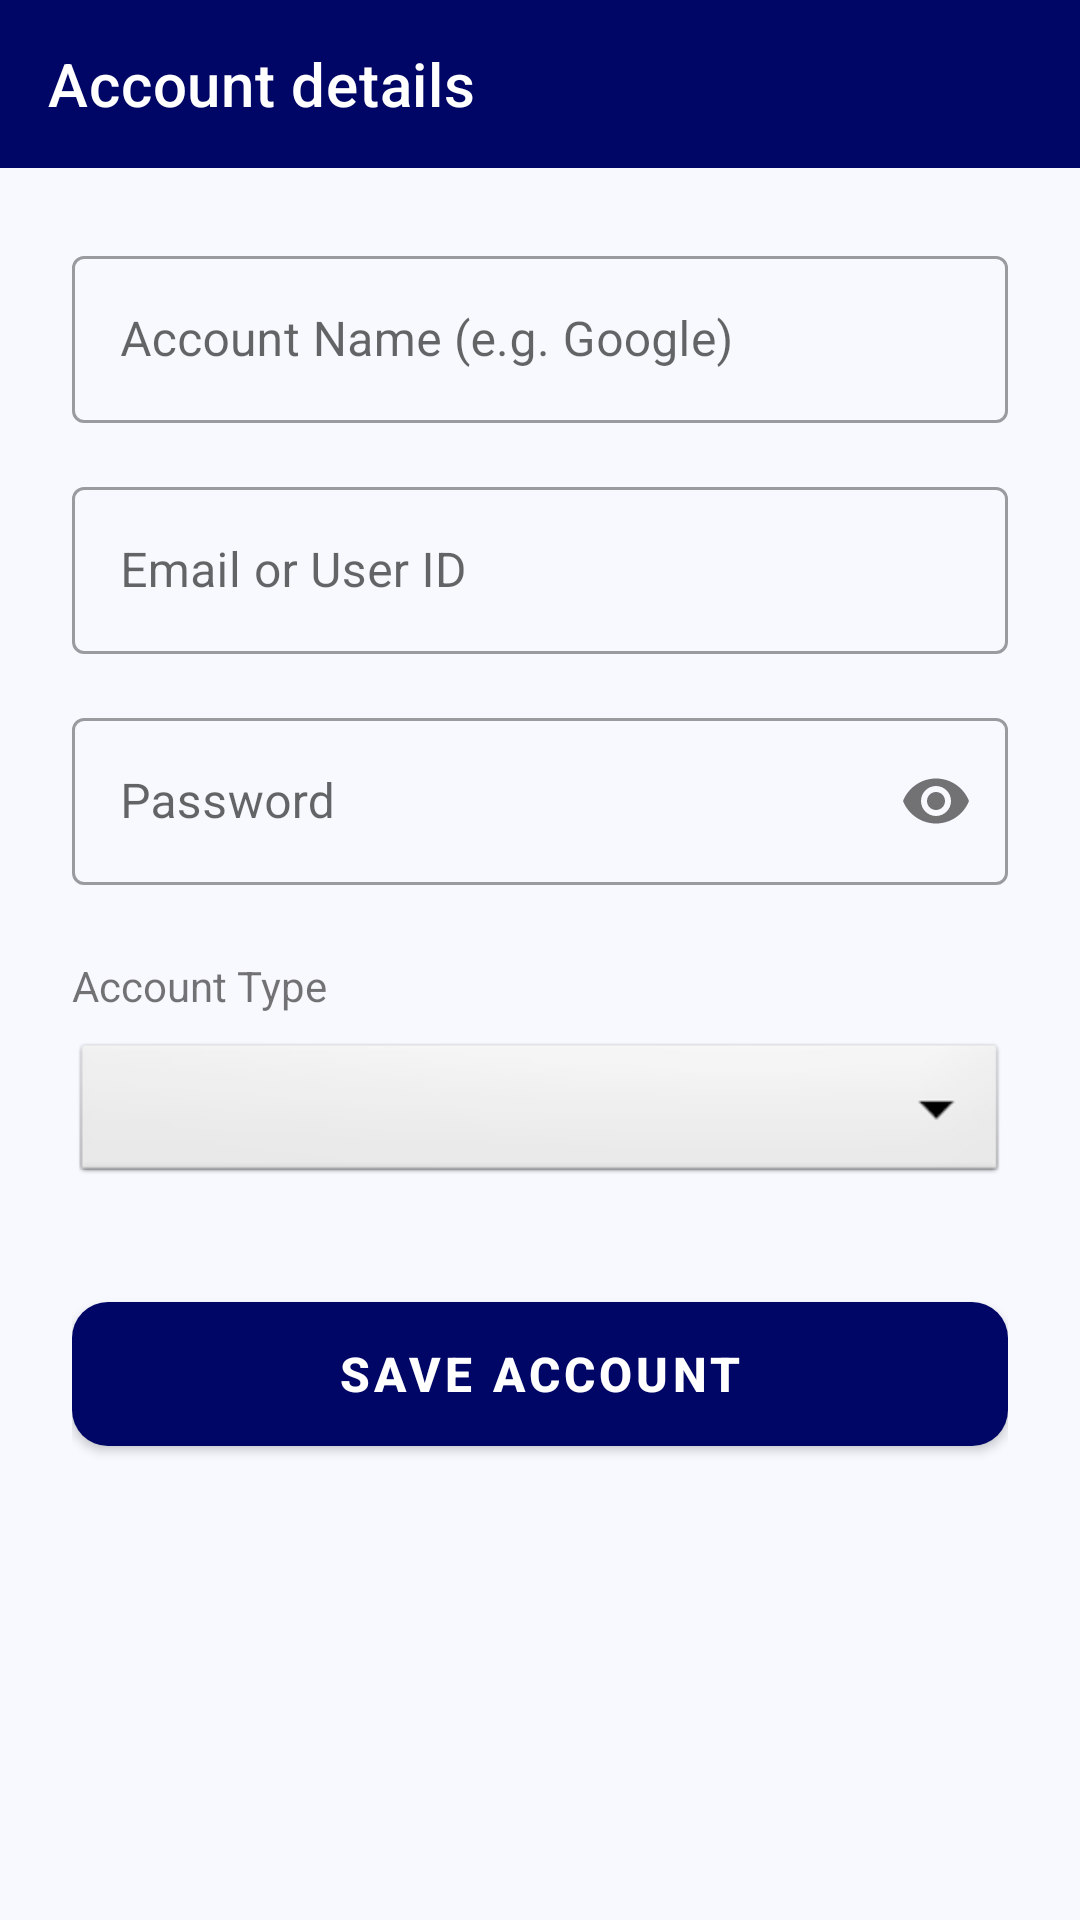

The Android layout XML behind this screen, and the referenced resources:
<!-- AndroidManifest.xml: application theme Theme.SafeU2 -->
<!-- res/layout/activity_editor.xml -->
<?xml version="1.0" encoding="utf-8"?>

<androidx.constraintlayout.widget.ConstraintLayout xmlns:android="http://schemas.android.com/apk/res/android"
    xmlns:app="http://schemas.android.com/apk/res-auto"
    xmlns:tools="http://schemas.android.com/tools"
    android:layout_width="match_parent"
    android:layout_height="match_parent"
    android:background="?android:colorBackground"
    tools:context=".EditorActivity">

    <androidx.appcompat.widget.Toolbar
        android:id="@+id/toolbar"
        android:layout_width="match_parent"
        android:layout_height="?attr/actionBarSize"
        android:background="?attr/colorPrimary"
        app:titleTextColor="@color/on_primary"
        app:title="Account details"
        app:layout_constraintTop_toTopOf="parent" />

    <ScrollView
        android:layout_width="match_parent"
        android:layout_height="0dp"
        app:layout_constraintTop_toBottomOf="@id/toolbar"
        app:layout_constraintBottom_toBottomOf="parent">

        <LinearLayout
            android:layout_width="match_parent"
            android:layout_height="wrap_content"
            android:orientation="vertical"
            android:padding="24dp">

            <com.google.android.material.textfield.TextInputLayout
                style="@style/Widget.MaterialComponents.TextInputLayout.OutlinedBox"
                android:layout_width="match_parent"
                android:layout_height="wrap_content"
                android:layout_marginBottom="16dp">

                <com.google.android.material.textfield.TextInputEditText
                    android:id="@+id/nameEditText"
                    android:layout_width="match_parent"
                    android:layout_height="wrap_content"
                    android:hint="Account Name (e.g. Google)" />
            </com.google.android.material.textfield.TextInputLayout>

            <com.google.android.material.textfield.TextInputLayout
                style="@style/Widget.MaterialComponents.TextInputLayout.OutlinedBox"
                android:layout_width="match_parent"
                android:layout_height="wrap_content"
                android:layout_marginBottom="16dp">

                <com.google.android.material.textfield.TextInputEditText
                    android:id="@+id/emailOrIdEditText"
                    android:layout_width="match_parent"
                    android:layout_height="wrap_content"
                    android:hint="Email or User ID" />
            </com.google.android.material.textfield.TextInputLayout>

            <com.google.android.material.textfield.TextInputLayout
                style="@style/Widget.MaterialComponents.TextInputLayout.OutlinedBox"
                android:layout_width="match_parent"
                android:layout_height="wrap_content"
                android:layout_marginBottom="24dp"
                app:passwordToggleEnabled="true">

                <com.google.android.material.textfield.TextInputEditText
                    android:id="@+id/passwordEditText"
                    android:layout_width="match_parent"
                    android:layout_height="wrap_content"
                    android:inputType="textPassword"
                    android:hint="Password" />
            </com.google.android.material.textfield.TextInputLayout>

            <TextView
                android:layout_width="wrap_content"
                android:layout_height="wrap_content"
                android:text="Account Type"
                android:layout_marginBottom="8dp" />

            <Spinner
                android:id="@+id/spinner"
                android:layout_width="match_parent"
                android:layout_height="50dp"
                android:layout_marginBottom="32dp"
                android:background="@android:drawable/btn_dropdown" />

            <com.google.android.material.button.MaterialButton
                android:id="@+id/saveButton"
                android:layout_width="match_parent"
                android:layout_height="60dp"
                android:text="SAVE ACCOUNT"
                app:cornerRadius="12dp"
                android:textSize="16sp"
                android:textStyle="bold" />

        </LinearLayout>
    </ScrollView>

</androidx.constraintlayout.widget.ConstraintLayout>
<!-- resources referenced by this layout -->
<resources>
  <color name="on_primary">#ffffff</color>
  <style name="Theme.SafeU2" parent="Theme.MaterialComponents.DayNight.NoActionBar">
          
          <item name="colorPrimary">@color/primary</item>
          <item name="colorPrimaryVariant">@color/primary_container</item>
          <item name="colorOnPrimary">@color/on_primary</item>
          
          <item name="colorSecondary">@color/secondary</item>
          <item name="colorSecondaryVariant">@color/secondary_container</item>
          <item name="colorOnSecondary">@color/on_secondary</item>
          
          <item name="android:colorBackground">@color/background</item>
          <item name="colorSurface">@color/surface</item>
          <item name="colorError">@color/error</item>
  
          
          <item name="android:statusBarColor" tools:targetApi="21">?attr/colorPrimaryVariant</item>
      </style>
  <color name="primary">#000666</color>
  <color name="primary_container">#1a237e</color>
  <color name="secondary">#006b5e</color>
  <color name="secondary_container">#94f0df</color>
  <color name="on_secondary">#ffffff</color>
  <color name="background">#f8f9ff</color>
  <color name="surface">#ffffff</color>
  <color name="error">#ba1a1a</color>
</resources>
